Run: headless pygame with SDL's dummy video driver; simulated clock (each Clock.tick advances the game by its frame time, no real sleeping); random seed 0; keys injected as events and as key.get_pressed() state; no mouse input.
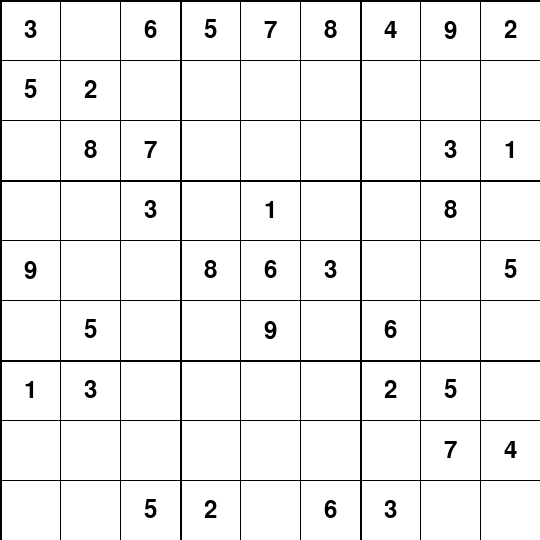
Frame 1 of 4 · flips 1–60 · no input
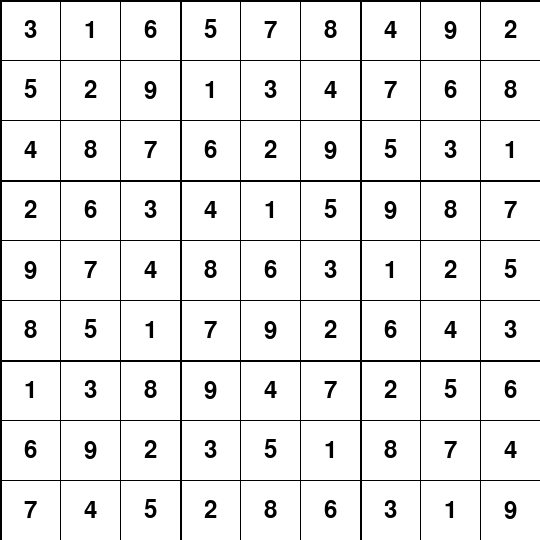
Frame 2 of 4 · flips 61–180 · tapped SPACE, RETURN · held RIGHT (→), D
Frame 3 of 4 · flips 181–300 · held DOWN (↓), S · screen unchanged from frame 2, image omitted
Frame 4 of 4 · flips 301–420 · held LEFT (←), A, UP (↑), W · screen unchanged from frame 3, image omitted

The pygame program that drew these frames:

import pygame
from pygame.locals import QUIT, KEYDOWN, K_SPACE

GRID = [
    [3, 0, 6, 5, 7, 8, 4, 9, 2],
    [5, 2, 0, 0, 0, 0, 0, 0, 0],
    [0, 8, 7, 0, 0, 0, 0, 3, 1],
    [0, 0, 3, 0, 1, 0, 0, 8, 0],
    [9, 0, 0, 8, 6, 3, 0, 0, 5],
    [0, 5, 0, 0, 9, 0, 6, 0, 0],
    [1, 3, 0, 0, 0, 0, 2, 5, 0],
    [0, 0, 0, 0, 0, 0, 0, 7, 4],
    [0, 0, 5, 2, 0, 6, 3, 0, 0]
]

WIDTH, HEIGHT = 540, 540
CELL_SIZE = WIDTH // len(GRID)

BLOCK_SIZE = 3

WHITE = (255, 255, 255)
BLACK = (0, 0, 0)

pygame.init()

screen = pygame.display.set_mode((WIDTH, HEIGHT))
pygame.display.set_caption("Stage Sudoku")


class SudokuPrint:
    @staticmethod
    def print_grid(grid):
        for row in grid:
            print(" ".join(map(str, row)), end=" ")

    def complete_sudoku(grid):
        if SudokuSolution.solve_sudoku(grid):
            if SudokuValidate.verify_repeated_numbers(grid):
                return
            SudokuPrint.print_grid(grid)

class SudokuValidate:
    @staticmethod
    def verify_repeated_numbers(grid):
        def print_error(position_error, repeated_number, direction, quantity_error):
            print(False)
            print("Explanation:")
            print("No solution exists")
            print(f"There does not exist a valid Sudoku for the input grid, since there are {quantity_error} {repeated_number}s in the {position_error + 1} {direction}.\nWhich cannot be replaced.")

        for row in range(len(grid)):
            for num in range(1, len(grid) + 1):
                if grid[row].count(num) > 1:
                    print_error(row, num, 'row', grid[row].count(num))
                    return True

                if [grid[j][row] for j in range(len(grid))].count(num) > 1:
                    print_error(row, num, 'column', [grid[j][row] for j in range(len(grid))].count(num))
                    return True
        return False
    
    @staticmethod
    def validate_upright_horizontal_moviment(grid, row, column, num):
        return num in grid[row] or num in [grid[i][column] for i in range(len(grid))]
    
    @staticmethod
    def validate_subgrid_moviment(grid, row, column, num):
        block_size = int(len(grid) ** 0.5)
        block_start_row, block_start_col = block_size * (row // block_size), block_size * (column // block_size)

        return not any(num == grid[block_start_row + i][block_start_col + j] for i in range(block_size) for j in range(block_size))

class SudokuSolution:
    @staticmethod
    def locate_blank_house(grid):
        for row in range(len(grid)):
            for column in range(len(grid)):
                if grid[row][column] == 0:
                    return row, column
        return None, None

    @staticmethod
    def solve_sudoku(grid):
        row, column = SudokuSolution.locate_blank_house(grid)

        if row is None and column is None:
            return True
        
        for num in range(1, len(grid) + 1):
            if not SudokuValidate.validate_upright_horizontal_moviment(grid, row, column, num) and \
                    SudokuValidate.validate_subgrid_moviment(grid, row, column, num):
                grid[row][column] = num

                if SudokuSolution.solve_sudoku(grid):
                    return True
                grid[row][column] = 0

def draw_grid(grid):
    screen.fill(WHITE)

    for i in range(len(GRID) + 1):
        pygame.draw.line(screen, BLACK, (0, i * CELL_SIZE), (WIDTH, i * CELL_SIZE), 2 if i % BLOCK_SIZE == 0 else 1)
        pygame.draw.line(screen, BLACK, (i * CELL_SIZE, 0), (i * CELL_SIZE, HEIGHT), 2 if i % BLOCK_SIZE == 0 else 1)

    font = pygame.font.Font(None, 36)

    for row in range(len(GRID)):
        for col in range(len(GRID)):
            cell_value = grid[row][col]
            cell_x = col * CELL_SIZE
            cell_y = row * CELL_SIZE

            if cell_value != 0:
                text = font.render(str(cell_value), True, BLACK)
                text_rect = text.get_rect(center=(cell_x + CELL_SIZE // 2, cell_y + CELL_SIZE // 2))
                screen.blit(text, text_rect)

def main():
    clock = pygame.time.Clock()
    running = True
    
    while running:
        for event in pygame.event.get():
            if event.type == QUIT:
                running = False
            elif event.type == KEYDOWN:
                if event.key == K_SPACE:
                    if not SudokuValidate.verify_repeated_numbers(GRID):
                        SudokuPrint.complete_sudoku(GRID)

        draw_grid(GRID)
        pygame.display.flip()

        clock.tick(30)
    pygame.quit()

if __name__ == "__main__":
    main()
